Run: headless pygame with SDL's dummy video driver; simulated clock (each Clock.tick advances the game by its frame time, no real sleeping); random seed 0; keys injected as events and as key.get_pressed() state; no mouse input.
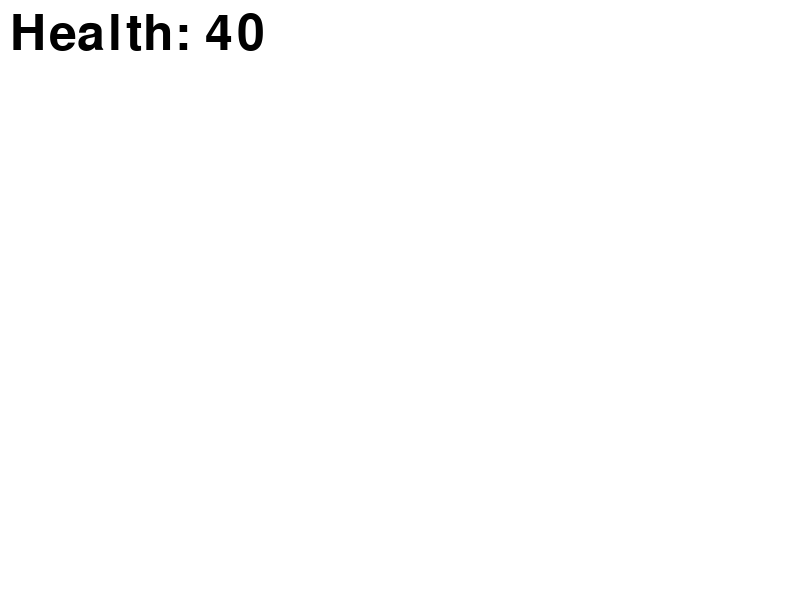
Frame 1 of 4 · flips 1–60 · no input
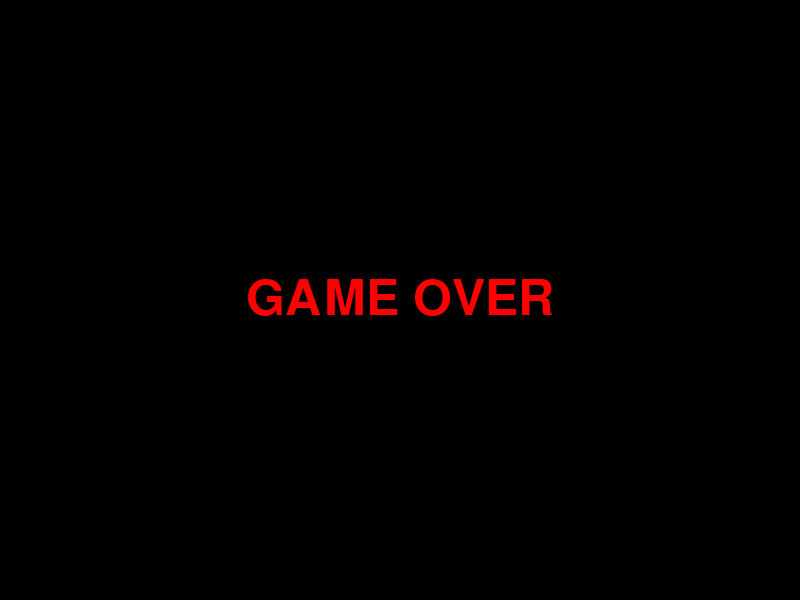
Frame 2 of 4 · flips 61–180 · tapped SPACE, RETURN · held RIGHT (→), D
Frame 3 of 4 · flips 181–300 · held DOWN (↓), S · screen unchanged from frame 2, image omitted
Frame 4 of 4 · flips 301–420 · held LEFT (←), A, UP (↑), W · screen unchanged from frame 3, image omitted

The pygame program that drew these frames:

import pygame
import sys

# Initialize Pygame
pygame.init()

# Constants
SCREEN_WIDTH, SCREEN_HEIGHT = 800, 600
HEALTH_THRESHOLD = 0

# Colors
WHITE = (255, 255, 255)
RED = (255, 0, 0)
BLACK = (0, 0, 0)

# Set up the display
screen = pygame.display.set_mode((SCREEN_WIDTH, SCREEN_HEIGHT))
pygame.display.set_caption("Health Game")

# Font for displaying text
font = pygame.font.Font(None, 74)

def game_over_screen():
    """Display the game over screen."""
    game_over_text = font.render("GAME OVER", True, RED)
    text_rect = game_over_text.get_rect(center=(SCREEN_WIDTH // 2, SCREEN_HEIGHT // 2))
    
    while True:
        for event in pygame.event.get():
            if event.type == pygame.QUIT or (event.type == pygame.KEYDOWN and event.key == pygame.K_ESCAPE):
                pygame.quit()
                sys.exit()

        screen.fill(BLACK)
        screen.blit(game_over_text, text_rect)
        pygame.display.flip()

def main():
    """Main game loop."""
    clock = pygame.time.Clock()
    health = 100

    while True:
        for event in pygame.event.get():
            if event.type == pygame.QUIT or (event.type == pygame.KEYDOWN and event.key == pygame.K_ESCAPE):
                pygame.quit()
                sys.exit()

        # Simulate health decrease
        health -= 1
        if health <= HEALTH_THRESHOLD:
            game_over_screen()

        screen.fill(WHITE)
        
        # Display health
        health_text = font.render(f"Health: {health}", True, BLACK)
        screen.blit(health_text, (10, 10))
        
        pygame.display.flip()
        clock.tick(60)

if __name__ == "__main__":
    try:
        main()
    except Exception as e:
        print(f"An error occurred: {e}")
        pygame.quit()
        sys.exit()
